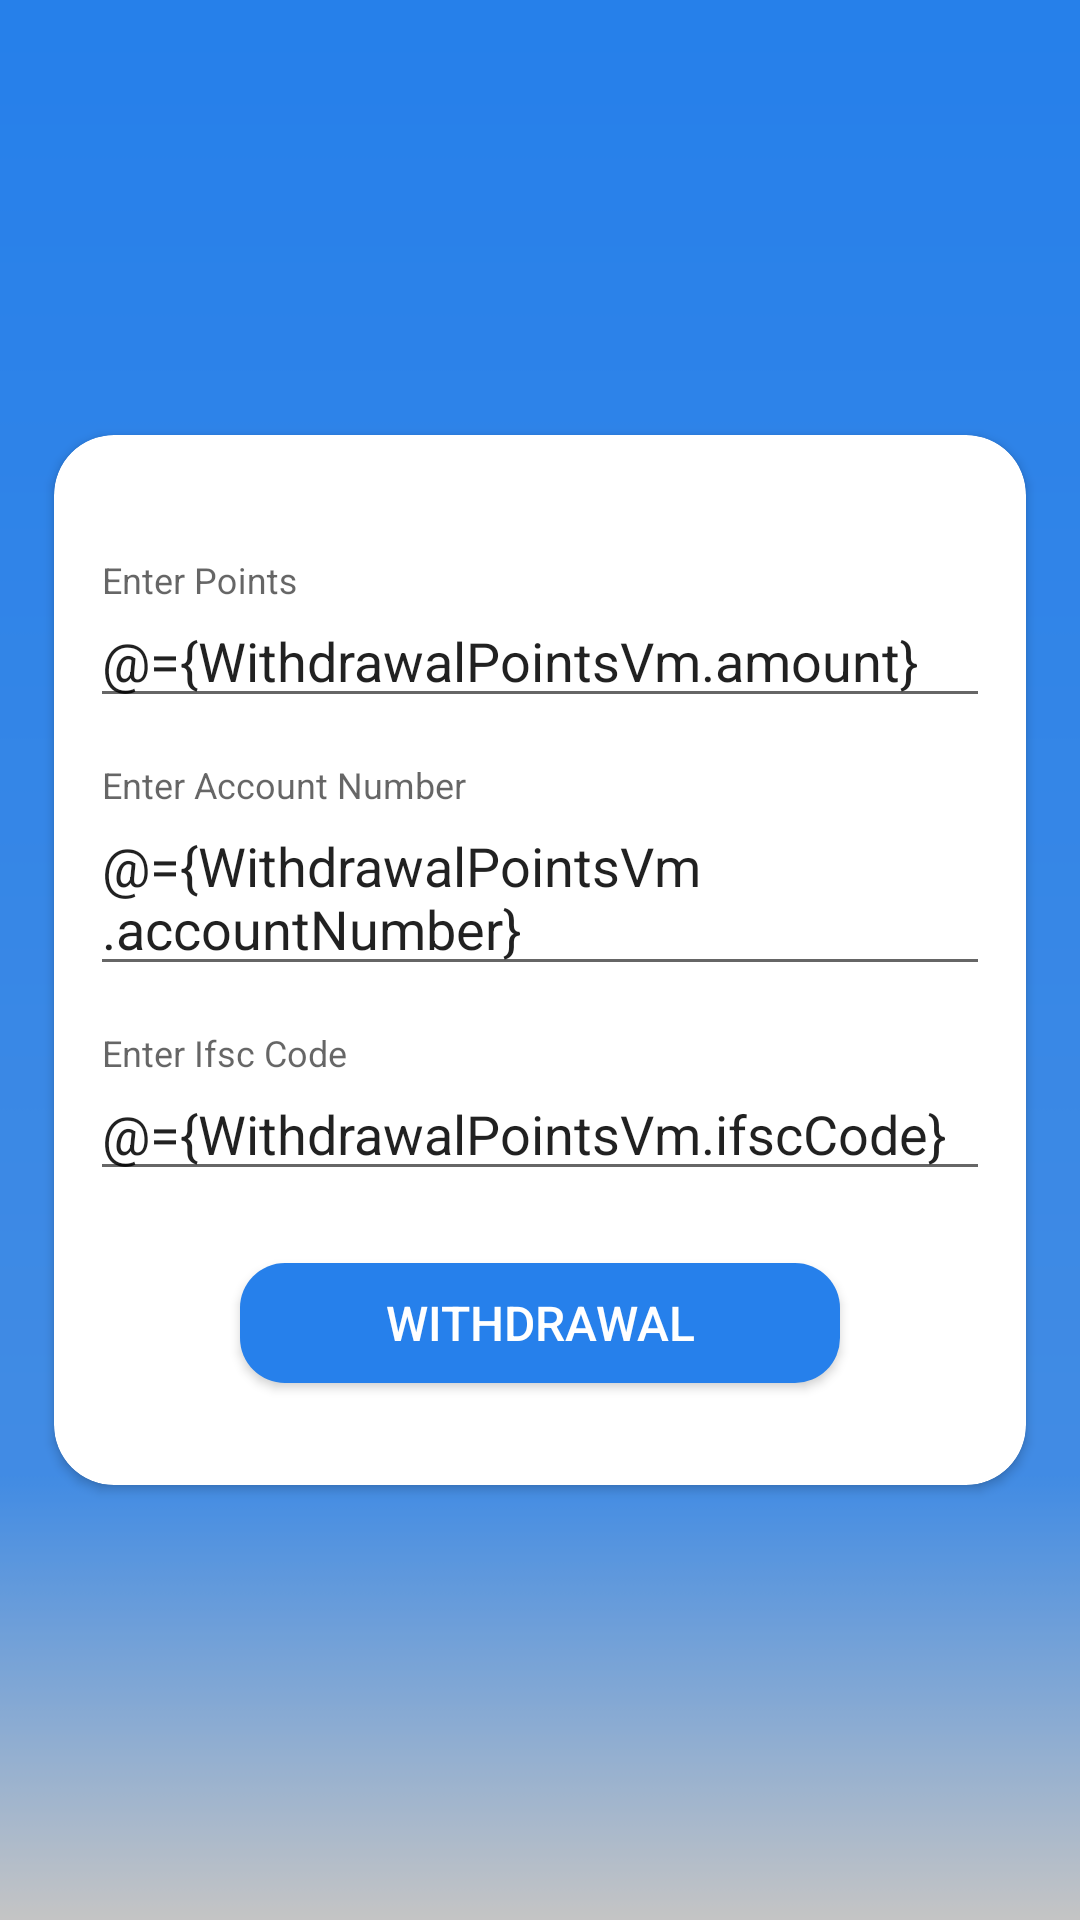

Android layout source for this screen:
<!-- AndroidManifest.xml: application theme AppTheme -->
<!-- res/layout/withdrawal_points_layout.xml -->
<?xml version="1.0" encoding="utf-8"?>
<layout xmlns:android="http://schemas.android.com/apk/res/android"
    xmlns:app="http://schemas.android.com/apk/res-auto"
    xmlns:tools="http://schemas.android.com/tools">

    <data>

        <import type="android.view.View" />

        <variable
            name="DisableBankDetails"
            type="java.lang.Boolean" />

        <variable
            name="WithdrawalPointsVm"
            type="kwizzapp.com.kwizzapp.viewmodels.WithdrawalPoints" />
    </data>

    <android.support.constraint.ConstraintLayout
        android:layout_width="match_parent"
        android:layout_height="match_parent"
        android:background="@drawable/background"
        tools:context=".WithdrawalPoints">

        <android.support.v7.widget.CardView
            android:layout_width="324dp"
            android:layout_height="350dp"
            android:layout_margin="8dp"
            android:layout_marginStart="8dp"
            android:layout_marginTop="8dp"
            android:layout_marginEnd="8dp"
            android:layout_marginBottom="8dp"
            android:background="@drawable/card_background"
            app:cardCornerRadius="20dp"
            app:layout_constraintBottom_toBottomOf="parent"
            app:layout_constraintEnd_toEndOf="parent"
            app:layout_constraintStart_toStartOf="parent"
            app:layout_constraintTop_toTopOf="parent">

            <LinearLayout
                android:layout_width="match_parent"
                android:layout_height="match_parent"
                android:layout_gravity="center"
                android:layout_margin="16dp"
                android:gravity="center"
                android:orientation="vertical">

                <android.support.design.widget.TextInputLayout
                    android:id="@+id/inputLayoutAmount"
                    android:layout_width="300dp"
                    android:layout_height="wrap_content"
                    android:layout_margin="8dp"
                    android:layout_marginStart="8dp"
                    android:layout_marginTop="8dp"
                    android:layout_marginEnd="8dp">

                    <android.support.design.widget.TextInputEditText
                        android:id="@+id/editTextAmount"
                        android:layout_width="match_parent"
                        android:layout_height="wrap_content"
                        android:hint="Enter Points"
                        android:text="@={WithdrawalPointsVm.amount}" />
                </android.support.design.widget.TextInputLayout>

                <android.support.design.widget.TextInputLayout
                    android:id="@+id/inputLayoutAccountNumber"
                    android:layout_width="300dp"
                    android:layout_height="wrap_content"
                    android:layout_margin="8dp"
                    android:layout_marginStart="8dp"
                    android:layout_marginTop="8dp"
                    android:layout_marginEnd="8dp"
                    android:visibility="@{DisableBankDetails ? View.GONE : View.VISIBLE}">

                    <android.support.design.widget.TextInputEditText
                        android:id="@+id/editTextAccountNumber"
                        android:layout_width="match_parent"
                        android:layout_height="wrap_content"
                        android:hint="Enter Account Number"
                        android:text="@={WithdrawalPointsVm.accountNumber}" />
                </android.support.design.widget.TextInputLayout>

                <android.support.design.widget.TextInputLayout
                    android:id="@+id/inputLayoutIfscCode"
                    android:layout_width="300dp"
                    android:layout_height="wrap_content"
                    android:layout_margin="8dp"
                    android:layout_marginStart="8dp"
                    android:layout_marginTop="8dp"
                    android:layout_marginEnd="8dp"
                    android:visibility="@{DisableBankDetails ? View.GONE : View.VISIBLE}">

                    <android.support.design.widget.TextInputEditText
                        android:id="@+id/editTextIfscCode"
                        android:layout_width="match_parent"
                        android:layout_height="wrap_content"
                        android:hint="Enter Ifsc Code"
                        android:text="@={WithdrawalPointsVm.ifscCode}" />
                </android.support.design.widget.TextInputLayout>

                <Button
                    android:id="@+id/buttonWithdrawalPoints"
                    android:layout_width="200dp"
                    android:layout_height="40dp"
                    android:layout_marginTop="16dp"
                    android:background="@drawable/button_background"
                    android:gravity="center"
                    android:text="Withdrawal"
                    android:textColor="@color/colorWhite"
                    android:textSize="16sp" />
            </LinearLayout>

        </android.support.v7.widget.CardView>

    </android.support.constraint.ConstraintLayout>
</layout>
<!-- resources referenced by this layout -->
<resources>
  <color name="colorWhite">#FFFFFF</color>
  <!-- drawable background: png bitmap (drawable, 2732 bytes) -->
  <!-- drawable button_background (drawable-v24) -->
  <?xml version="1.0" encoding="utf-8"?>
  <shape xmlns:android="http://schemas.android.com/apk/res/android" android:shape="rectangle" android:padding="10dp">
      <corners
          android:bottomRightRadius="15dp"
          android:bottomLeftRadius="15dp"
          android:topLeftRadius="15dp"
          android:topRightRadius="15dp"/>
      <solid android:color="@color/colorPrimary"></solid>
  </shape>
  <!-- drawable card_background: png bitmap (drawable, 3630 bytes) -->
  <style name="AppTheme" parent="BaseAppTheme" />
  <color name="colorPrimary">#2680EB</color>
  <style name="BaseAppTheme" parent="Theme.AppCompat.Light.NoActionBar">
          
          <item name="colorPrimary">@color/colorPrimary</item>
          <item name="colorPrimaryDark">@color/colorPrimary</item>
          <item name="colorAccent">@color/colorAccent</item>
  
          
          <item name="drawerArrowStyle">@style/DrawerArrowStyle</item>
          
  
          <item name="android:dialogTheme">@style/DialogTheme</item>
          <item name="android:alertDialogTheme">@style/AlertDialogTheme</item>
          <item name="android:windowBackground">@color/window_background</item>
      </style>
  <color name="colorAccent">#D81B60</color>
  <style name="DrawerArrowStyle" parent="Widget.AppCompat.DrawerArrowToggle">
          <item name="spinBars">true</item>
          <item name="color">@android:color/white</item>
      </style>
  <style name="DialogTheme" parent="Base.Theme.AppCompat.Light.Dialog">
          <item name="colorPrimary">@color/colorPrimary</item>
          <item name="colorPrimaryDark">@color/colorPrimaryDark</item>
          <item name="colorAccent">@color/colorAccent</item>
          <item name="background">@color/white</item>
      </style>
  <style name="AlertDialogTheme" parent="Theme.AppCompat.Light.Dialog.Alert">
          <item name="colorPrimary">@color/colorPrimary</item>
          <item name="colorPrimaryDark">@color/colorPrimaryDark</item>
          <item name="colorAccent">@color/colorAccent</item>
          <item name="background">@color/white</item>
      </style>
  <color name="window_background">#fbfbfb</color>
  <color name="colorPrimaryDark">#2680EB</color>
  <color name="white">#fff</color>
</resources>
